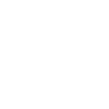
t = 0.00 s
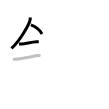
t = 3.25 s
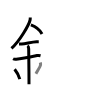
t = 6.50 s
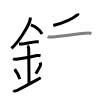
t = 9.50 s
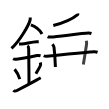
t = 12.75 s
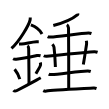
t = 16.00 s

The animated SVG that drew these frames (rendered in a browser with its animation timeline set to each time). Animation: 16 SMIL elements (animate=16); one cycle of 16.00 s.

<svg width="109px" height="109px" viewBox="0 0 px 109px" xmlns="http://www.w3.org/2000/svg" xmlns:xlink="http://www.w3.org/1999/xlink" xml:space="preserve" version="1.1"  baseProfile="full">
<path d="M30.25,17.49c0,0.78,0.05,1.41-0.14,2.35c-1,4.9-10.5,21.27-18.63,28.53" style="fill:none;stroke:black;stroke-width:3;opacity:0">
  <animate attributeType="CSS" attributeName="opacity" from="0" to="1" begin="0s" dur="1s" repeatCount="Indefinite" fill="freeze" />
</path>
<path d="M30.89,24.96C34.91,26.43,40.04,30.32,42,34" style="fill:none;stroke:black;stroke-width:3;opacity:0">
  <animate attributeType="CSS" attributeName="opacity" from="0" to="1" begin="1s" dur="1s" repeatCount="Indefinite" fill="freeze" />
</path>
<path d="M19,44c1.5,0,2.18,0.09,2.67,0.06C26,43.74,31.5,42.03,36.6,41.8c0.74-0.03,0.9-0.05,2.15-0.05" style="fill:none;stroke:black;stroke-width:3;opacity:0">
  <animate attributeType="CSS" attributeName="opacity" from="0" to="1" begin="2s" dur="1s" repeatCount="Indefinite" fill="freeze" />
</path>
<path d="M13.09,58.81c0.59,0.33,2.56,0.48,3.17,0.43c5.49-0.49,13.99-2.24,20.78-3.67c0.73-0.15,2.38-0.13,3.49,0.15" style="fill:none;stroke:black;stroke-width:3;opacity:0">
  <animate attributeType="CSS" attributeName="opacity" from="0" to="1" begin="3s" dur="1s" repeatCount="Indefinite" fill="freeze" />
</path>
<path d="M27.45,45.69c1.24,0.78,1.24,2.52,1.24,3.14c0,4.35,0.31,22.67,0.31,35.48" style="fill:none;stroke:black;stroke-width:3;opacity:0">
  <animate attributeType="CSS" attributeName="opacity" from="0" to="1" begin="4s" dur="1s" repeatCount="Indefinite" fill="freeze" />
</path>
<path d="M14.64,69.26c3.04,3.73,4.53,7.76,5.15,9.94" style="fill:none;stroke:black;stroke-width:3;opacity:0">
  <animate attributeType="CSS" attributeName="opacity" from="0" to="1" begin="5s" dur="1s" repeatCount="Indefinite" fill="freeze" />
</path>
<path d="M40.29,62.55c0.23,0.71,0.35,1.75,0.26,2.35c-0.23,1.54-2.05,4.36-4.63,8.88" style="fill:none;stroke:black;stroke-width:3;opacity:0">
  <animate attributeType="CSS" attributeName="opacity" from="0" to="1" begin="6s" dur="1s" repeatCount="Indefinite" fill="freeze" />
</path>
<path d="M13.5,90.25c1,1.25,2.21,0.93,3.5,0.25c11-5.75,12.75-6.75,23.75-12.75" style="fill:none;stroke:black;stroke-width:3;opacity:0">
  <animate attributeType="CSS" attributeName="opacity" from="0" to="1" begin="7s" dur="1s" repeatCount="Indefinite" fill="freeze" />
</path>
<path d="M77.78,13.5c0.06,0.28,0.25,0.82-0.13,1.14c-4.79,4-11.86,7.68-24.34,10.9" style="fill:none;stroke:black;stroke-width:3;opacity:0">
  <animate attributeType="CSS" attributeName="opacity" from="0" to="1" begin="8s" dur="1s" repeatCount="Indefinite" fill="freeze" />
</path>
<path d="M47.68,36.65c0.82,0.45,2.31,0.49,3.14,0.45c7.27-0.35,31.87-4.1,37.76-4.04c1.37,0.01,2.19,0.21,2.87,0.44" style="fill:none;stroke:black;stroke-width:3;opacity:0">
  <animate attributeType="CSS" attributeName="opacity" from="0" to="1" begin="9s" dur="1s" repeatCount="Indefinite" fill="freeze" />
</path>
<path d="M43.74,55.77c0.97,0.53,2.09,0.63,3.06,0.53c8.88-0.96,36.99-3.8,47.41-4.53c1.61-0.11,2.58,0.25,3.38,0.51" style="fill:none;stroke:black;stroke-width:3;opacity:0">
  <animate attributeType="CSS" attributeName="opacity" from="0" to="1" begin="10s" dur="1s" repeatCount="Indefinite" fill="freeze" />
</path>
<path d="M52.42,44.25c1.1,1.48,1.45,1.93,1.57,2.84c1.1,8.52,1.19,14.66,1.38,19.91" style="fill:none;stroke:black;stroke-width:3;opacity:0">
  <animate attributeType="CSS" attributeName="opacity" from="0" to="1" begin="11s" dur="1s" repeatCount="Indefinite" fill="freeze" />
</path>
<path d="M86.32,40.75c0.19,1.15,0.45,2.01,0.23,3.43c-1.27,8.33-1.84,12.49-3.22,20.32" style="fill:none;stroke:black;stroke-width:3;opacity:0">
  <animate attributeType="CSS" attributeName="opacity" from="0" to="1" begin="12s" dur="1s" repeatCount="Indefinite" fill="freeze" />
</path>
<path d="M48.72,74.15c0.82,0.45,2.31,0.49,3.14,0.45c6.96-0.35,30.08-3.6,35.98-3.54c1.36,0.01,2.18,0.21,2.87,0.44" style="fill:none;stroke:black;stroke-width:3;opacity:0">
  <animate attributeType="CSS" attributeName="opacity" from="0" to="1" begin="13s" dur="1s" repeatCount="Indefinite" fill="freeze" />
</path>
<path d="M43.27,90.65c0.82,0.45,2.32,0.57,3.14,0.45c5.22-0.77,40.42-2.6,47.25-3.04c1.36-0.09,2.19,0.21,2.87,0.44" style="fill:none;stroke:black;stroke-width:3;opacity:0">
  <animate attributeType="CSS" attributeName="opacity" from="0" to="1" begin="14s" dur="1s" repeatCount="Indefinite" fill="freeze" />
</path>
<path d="M66.84,24.75c0.93,0.5,1.49,2.25,1.68,3.25s0.19,51,0.19,61" style="fill:none;stroke:black;stroke-width:3;opacity:0">
  <animate attributeType="CSS" attributeName="opacity" from="0" to="1" begin="15s" dur="1s" repeatCount="Indefinite" fill="freeze" />
</path>
</svg>
